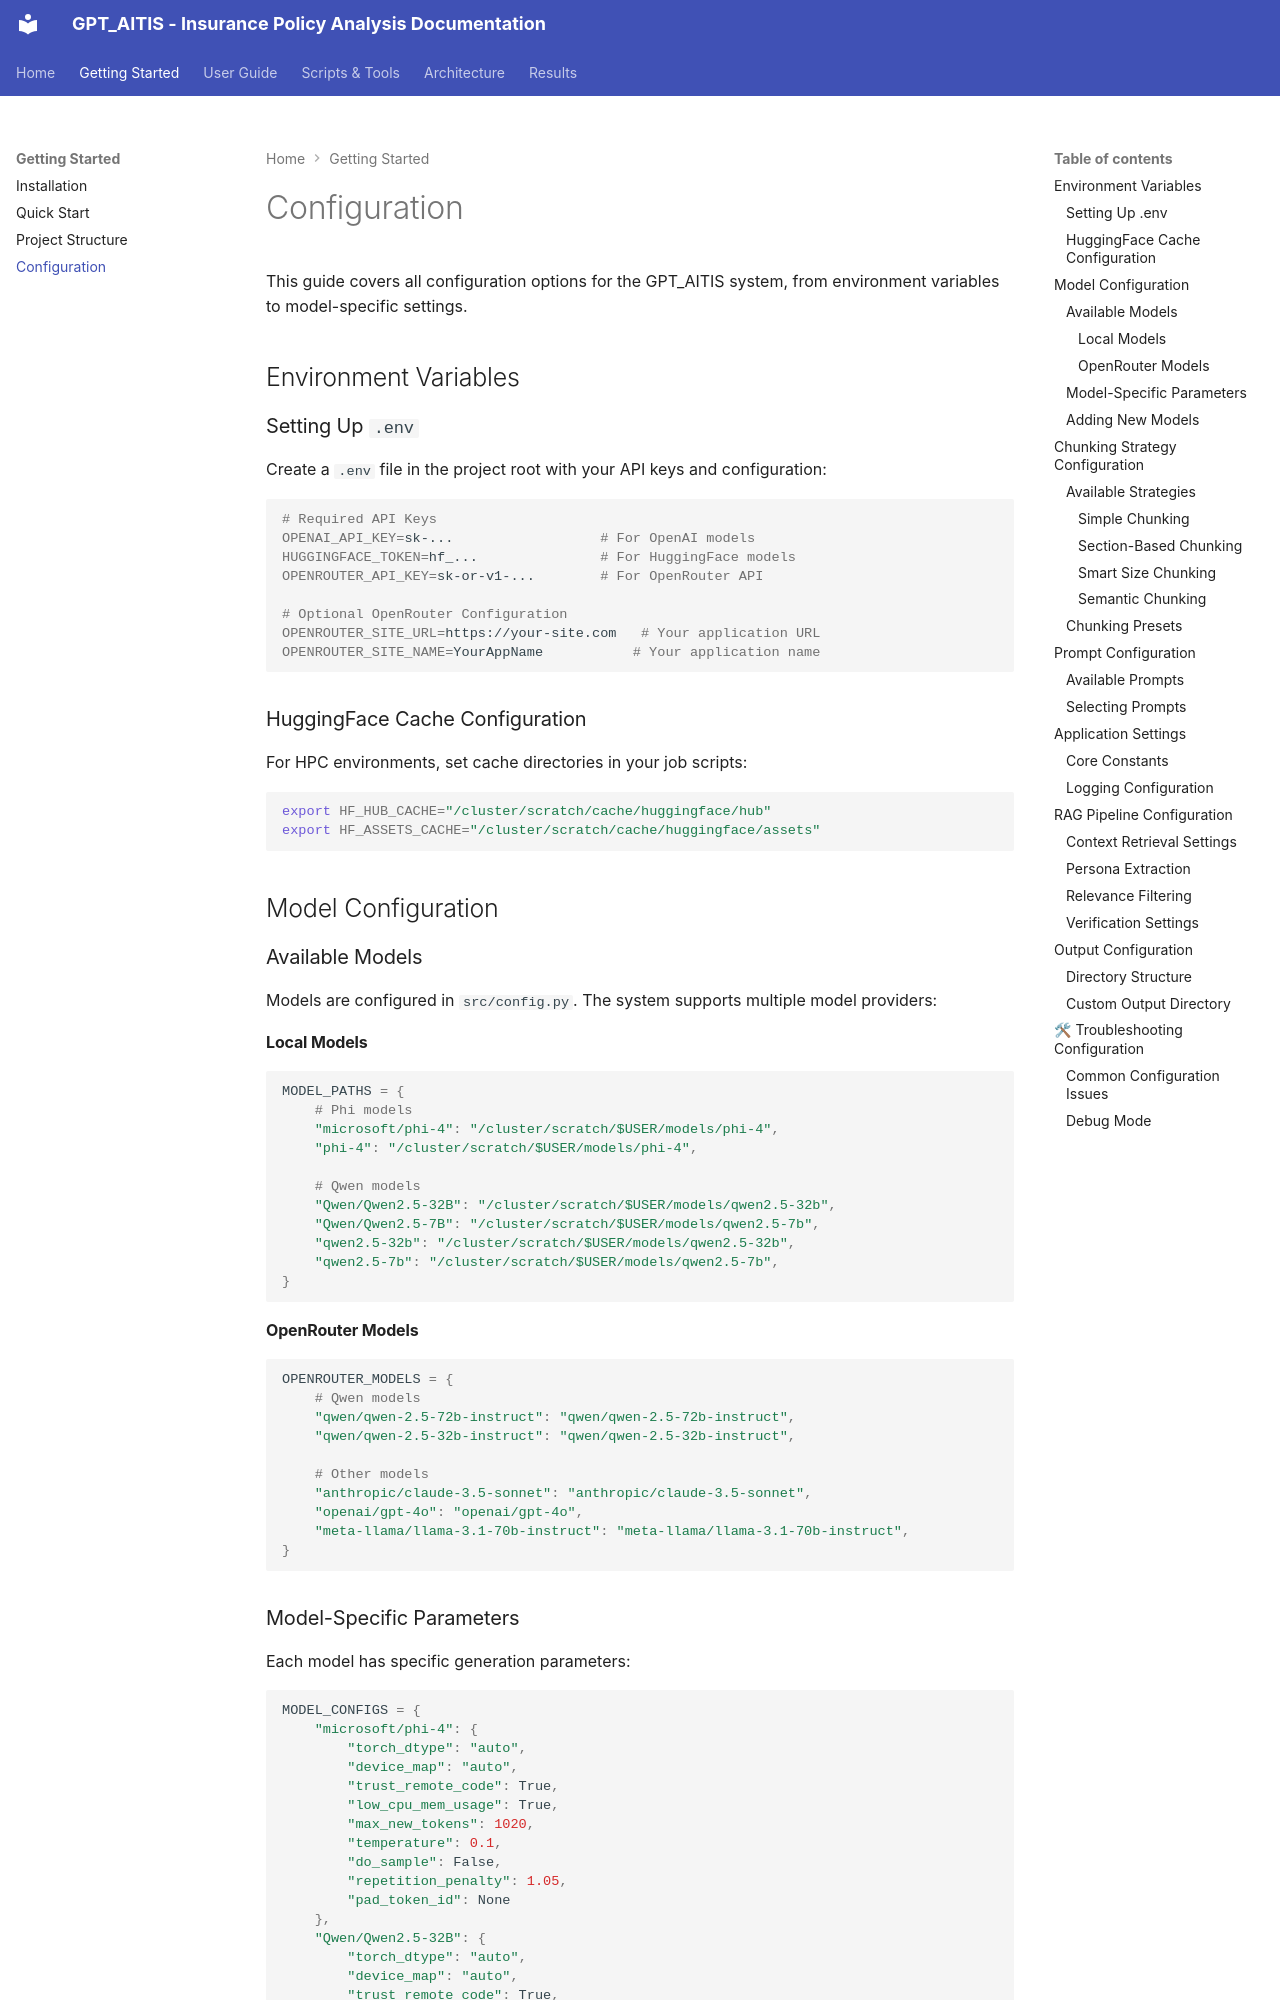

repository: jean3P/GPT_AITIS · page: getting-started/configuration/index.html · generator: mkdocs

# Configuration

This guide covers all configuration options for the GPT_AITIS system, from environment variables to model-specific settings.

## Environment Variables

### Setting Up `.env`

Create a `.env` file in the project root with your API keys and configuration:

```bash
# Required API Keys
OPENAI_API_KEY=sk-...                  # For OpenAI models
HUGGINGFACE_TOKEN=hf_...               # For HuggingFace models
OPENROUTER_API_KEY=sk-or-v1-...        # For OpenRouter API

# Optional OpenRouter Configuration
OPENROUTER_SITE_URL=https://your-site.com   # Your application URL
OPENROUTER_SITE_NAME=YourAppName           # Your application name
```

### HuggingFace Cache Configuration

For HPC environments, set cache directories in your job scripts:

```bash
export HF_HUB_CACHE="/cluster/scratch/cache/huggingface/hub"
export HF_ASSETS_CACHE="/cluster/scratch/cache/huggingface/assets"
```

## Model Configuration

### Available Models

Models are configured in `src/config.py`. The system supports multiple model providers:

#### Local Models
```python
MODEL_PATHS = {
    # Phi models
    "microsoft/phi-4": "/cluster/scratch/$USER/models/phi-4",
    "phi-4": "/cluster/scratch/$USER/models/phi-4",
    
    # Qwen models
    "Qwen/Qwen2.5-32B": "/cluster/scratch/$USER/models/qwen2.5-32b",
    "Qwen/Qwen2.5-7B": "/cluster/scratch/$USER/models/qwen2.5-7b",
    "qwen2.5-32b": "/cluster/scratch/$USER/models/qwen2.5-32b",
    "qwen2.5-7b": "/cluster/scratch/$USER/models/qwen2.5-7b",
}
```

#### OpenRouter Models
```python
OPENROUTER_MODELS = {
    # Qwen models
    "qwen/qwen-2.5-72b-instruct": "qwen/qwen-2.5-72b-instruct",
    "qwen/qwen-2.5-32b-instruct": "qwen/qwen-2.5-32b-instruct",
    
    # Other models
    "anthropic/claude-3.5-sonnet": "anthropic/claude-3.5-sonnet",
    "openai/gpt-4o": "openai/gpt-4o",
    "meta-llama/llama-3.1-70b-instruct": "meta-llama/llama-3.1-70b-instruct",
}
```
